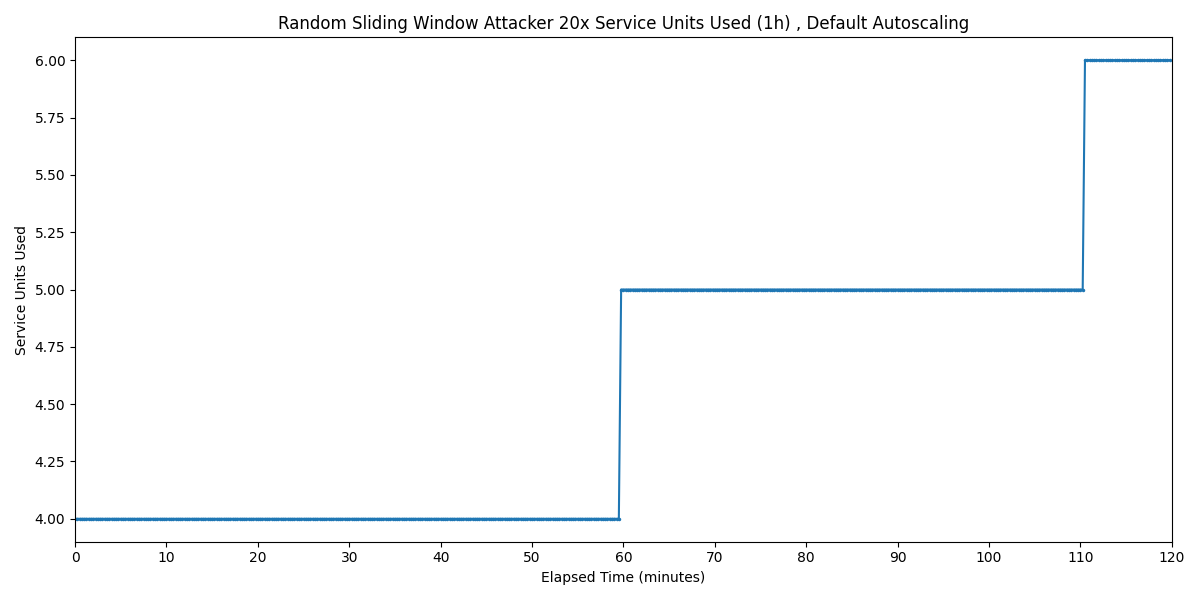

The data file committed next to this chart (first rows):
Timestamp, Service Units Used
2025-03-24 02:21:46.677, 4
2025-03-24 02:22:01.677, 4
2025-03-24 02:22:16.677, 4
2025-03-24 02:22:31.677, 4
2025-03-24 02:22:46.677, 4
2025-03-24 02:23:01.677, 4
2025-03-24 02:23:16.677, 4
2025-03-24 02:23:31.677, 4
2025-03-24 02:23:46.677, 4
2025-03-24 02:24:01.677, 4
2025-03-24 02:24:16.677, 4
2025-03-24 02:24:31.677, 4
2025-03-24 02:24:46.677, 4
2025-03-24 02:25:01.677, 4
2025-03-24 02:25:16.677, 4
2025-03-24 02:25:31.677, 4
2025-03-24 02:25:46.677, 4
2025-03-24 02:26:01.677, 4
2025-03-24 02:26:16.677, 4
2025-03-24 02:26:31.677, 4
2025-03-24 02:26:46.677, 4
2025-03-24 02:27:01.677, 4
2025-03-24 02:27:16.677, 4
2025-03-24 02:27:31.677, 4
2025-03-24 02:27:46.677, 4
2025-03-24 02:28:01.677, 4
2025-03-24 02:28:16.677, 4
2025-03-24 02:28:31.677, 4
2025-03-24 02:28:46.677, 4
2025-03-24 02:29:01.677, 4
2025-03-24 02:29:16.677, 4
2025-03-24 02:29:31.677, 4
2025-03-24 02:29:46.677, 4
2025-03-24 02:30:01.677, 4
2025-03-24 02:30:16.677, 4
2025-03-24 02:30:31.677, 4
2025-03-24 02:30:46.677, 4
2025-03-24 02:31:01.677, 4
2025-03-24 02:31:16.677, 4
2025-03-24 02:31:31.677, 4
2025-03-24 02:31:46.677, 4
2025-03-24 02:32:01.677, 4
2025-03-24 02:32:16.677, 4
2025-03-24 02:32:31.677, 4
2025-03-24 02:32:46.677, 4
2025-03-24 02:33:01.677, 4
2025-03-24 02:33:16.677, 4
2025-03-24 02:33:31.677, 4
2025-03-24 02:33:46.677, 4
2025-03-24 02:34:01.677, 4
2025-03-24 02:34:16.677, 4
2025-03-24 02:34:31.677, 4
2025-03-24 02:34:46.677, 4
2025-03-24 02:35:01.677, 4
2025-03-24 02:35:16.677, 4
2025-03-24 02:35:31.677, 4
2025-03-24 02:35:46.677, 4
2025-03-24 02:36:01.677, 4
2025-03-24 02:36:16.677, 4
2025-03-24 02:36:31.677, 4
... 420 more rows
